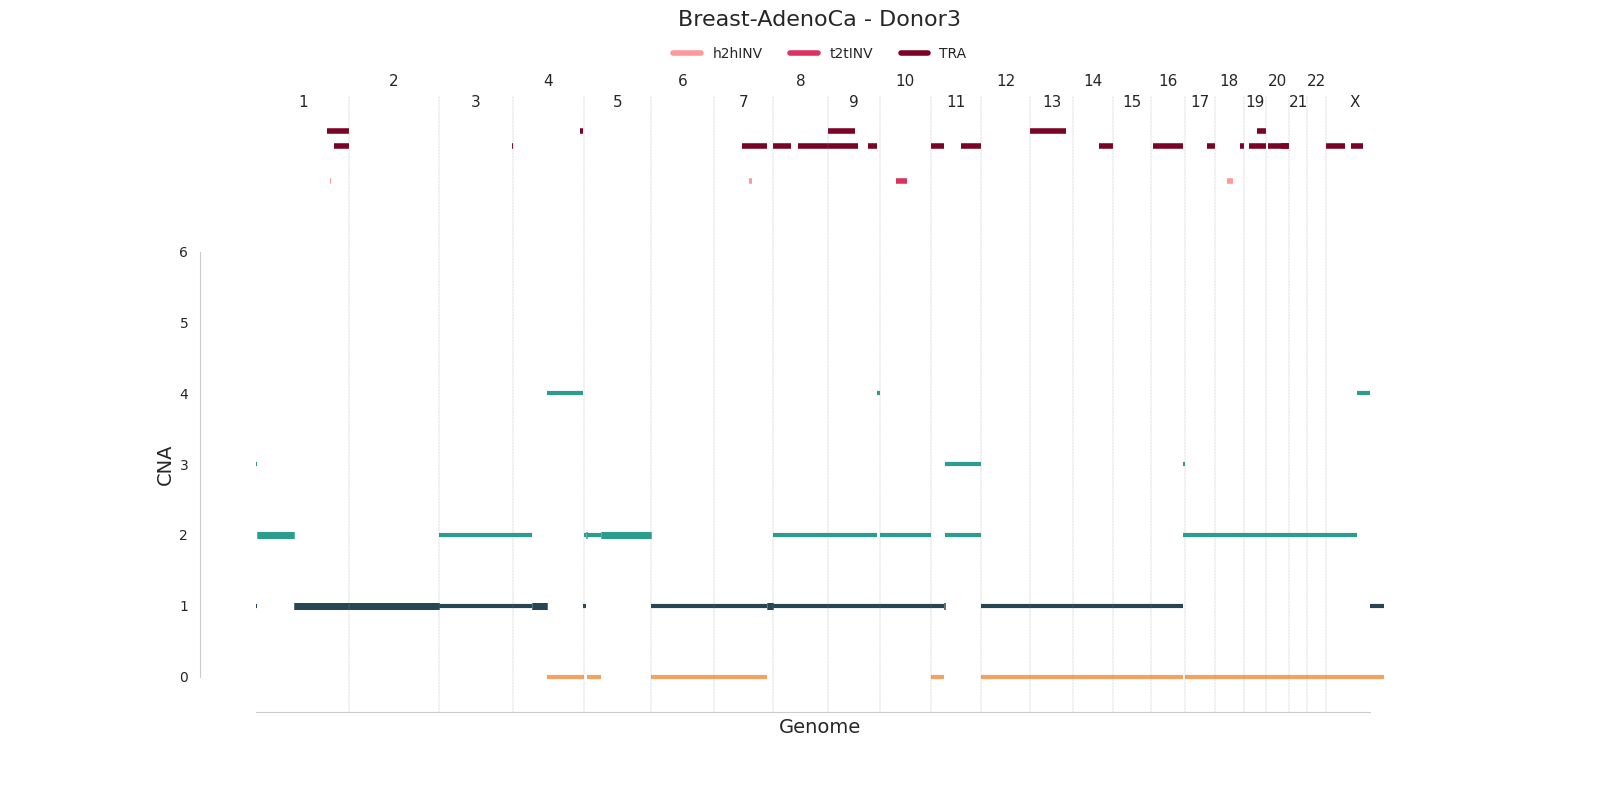

Values plotted in this chart, from the file beside it:
chrom	start	end	major_cn	minor_cn	donor_id	study	id
1	1	1722178	3	1	sim3	Breast-AdenoCa	cna0
1	1722179	100296086	2	2	sim3	Breast-AdenoCa	cna1
1	100296087	101337269	1	0	sim3	Breast-AdenoCa	cna2
1	101337270	249250621	1	1	sim3	Breast-AdenoCa	cna3
2	1	243199373	1	1	sim3	Breast-AdenoCa	cna4
3	1	198022430	2	1	sim3	Breast-AdenoCa	cna5
4	1	51198757	2	1	sim3	Breast-AdenoCa	cna6
4	51198758	91582229	1	1	sim3	Breast-AdenoCa	cna7
4	91582230	189698270	4	0	sim3	Breast-AdenoCa	cna8
4	189698271	191154276	1	0	sim3	Breast-AdenoCa	cna9
5	1	7175076	2	1	sim3	Breast-AdenoCa	cna10
5	7175077	9508877	2	2	sim3	Breast-AdenoCa	cna11
5	9508878	45532787	2	0	sim3	Breast-AdenoCa	cna12
5	45532788	180915260	2	2	sim3	Breast-AdenoCa	cna13
6	1	171115067	1	0	sim3	Breast-AdenoCa	cna14
7	1	142818736	1	0	sim3	Breast-AdenoCa	cna15
7	142818737	159138663	1	1	sim3	Breast-AdenoCa	cna16
8	1	146364022	2	1	sim3	Breast-AdenoCa	cna17
9	1	131775637	2	1	sim3	Breast-AdenoCa	cna18
9	131775638	132324310	1	1	sim3	Breast-AdenoCa	cna19
9	132324311	132347056	4	1	sim3	Breast-AdenoCa	cna20
9	132347057	132392596	4	2	sim3	Breast-AdenoCa	cna21
9	132392597	141213431	4	1	sim3	Breast-AdenoCa	cna22
10	1	135534747	2	1	sim3	Breast-AdenoCa	cna23
11	1	36546443	1	0	sim3	Breast-AdenoCa	cna24
11	36546444	38740151	1	1	sim3	Breast-AdenoCa	cna25
11	38740152	135006516	3	2	sim3	Breast-AdenoCa	cna26
12	1	133851895	1	0	sim3	Breast-AdenoCa	cna27
13	1	115169878	1	0	sim3	Breast-AdenoCa	cna28
14	1	107349540	1	0	sim3	Breast-AdenoCa	cna29
15	1	102531392	1	0	sim3	Breast-AdenoCa	cna30
16	1	86844837	1	0	sim3	Breast-AdenoCa	cna31
16	86844838	90354753	3	2	sim3	Breast-AdenoCa	cna32
17	1	81195210	2	0	sim3	Breast-AdenoCa	cna33
18	1	78077248	2	0	sim3	Breast-AdenoCa	cna34
19	1	59128983	2	0	sim3	Breast-AdenoCa	cna35
20	1	63025520	2	0	sim3	Breast-AdenoCa	cna36
21	1	48129895	2	0	sim3	Breast-AdenoCa	cna37
22	1	51304566	2	0	sim3	Breast-AdenoCa	cna38
X	1	82942414	2	0	sim3	Breast-AdenoCa	cna39
X	82942415	118586840	4	0	sim3	Breast-AdenoCa	cna40
X	118586841	154939465	1	0	sim3	Breast-AdenoCa	cna41
X	154939466	155270560	6	2	sim3	Breast-AdenoCa	cna42
